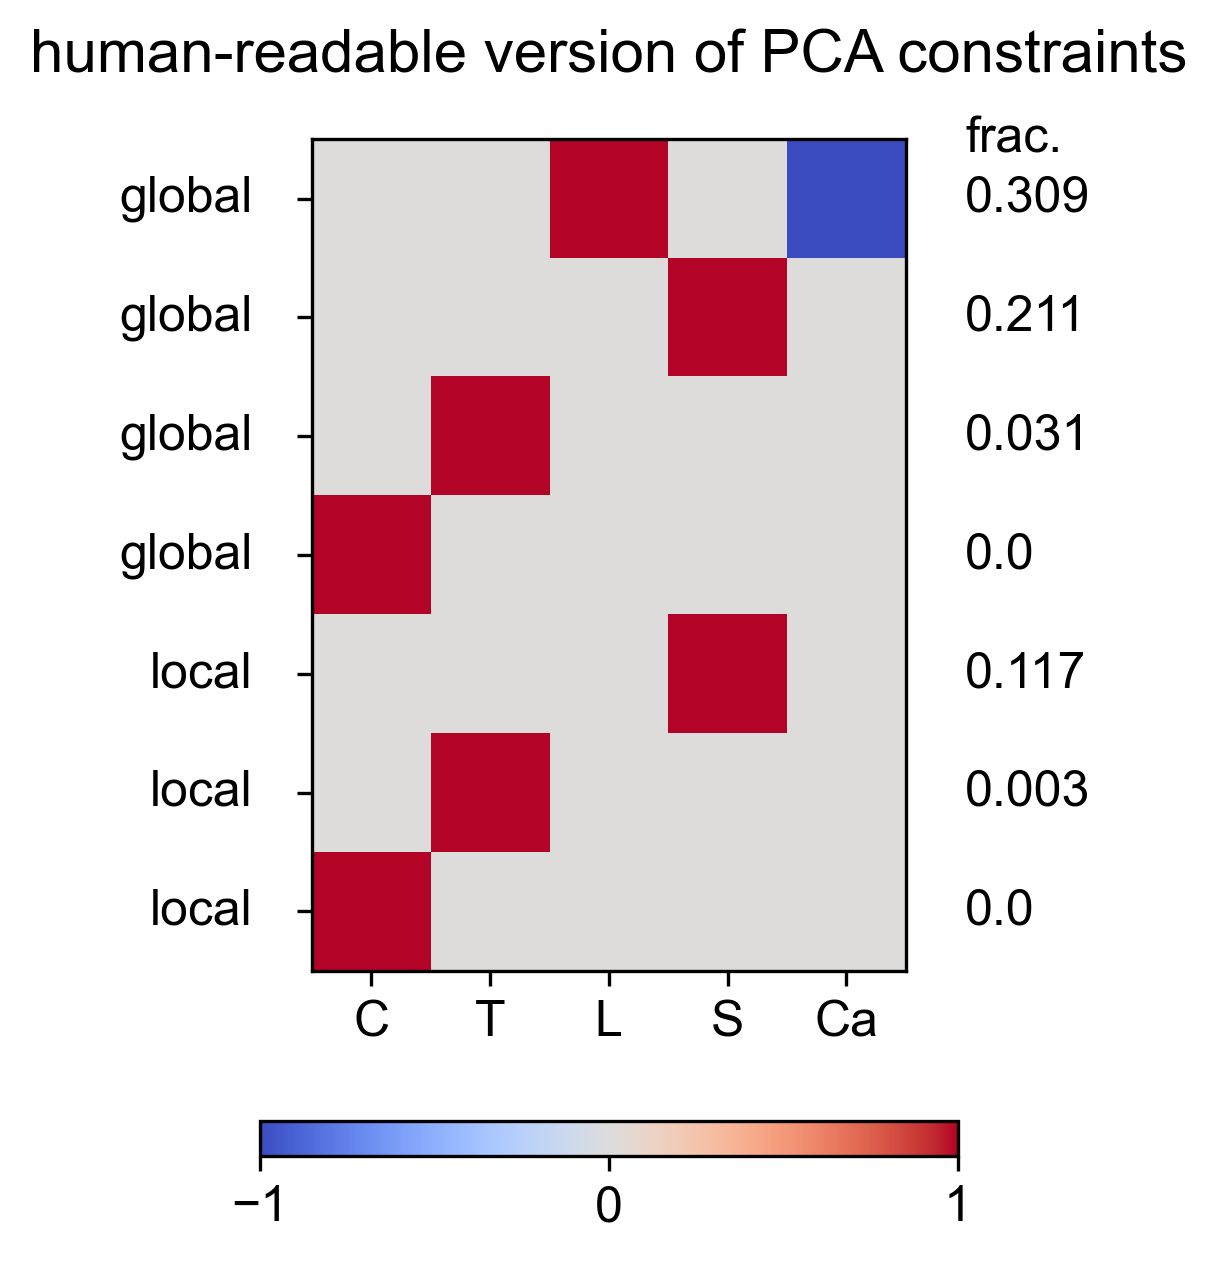

Data behind this chart, as committed beside it:
Cervical, Thoracic, Lumbar, Sacral, Caudal, constraint_std, globalOrLocal
0.0, 0.0, 1.0, 0.0, -1.0, 0.3093, global
0.0, 0.0, 0.0, 1.0, 0.0, 0.2107, global
0.0, 1.0, 0.0, 0.0, 0.0, 0.03136, global
1.0, 0.0, 0.0, 0.0, 0.0, 0.0, global
0.0, 0.0, 0.0, 1.0, 0.0, 0.1169, local
0.0, 1.0, 0.0, 0.0, 0.0, 0.002618, local
1.0, 0.0, 0.0, 0.0, 0.0, 2.909053567071002e-35, local
